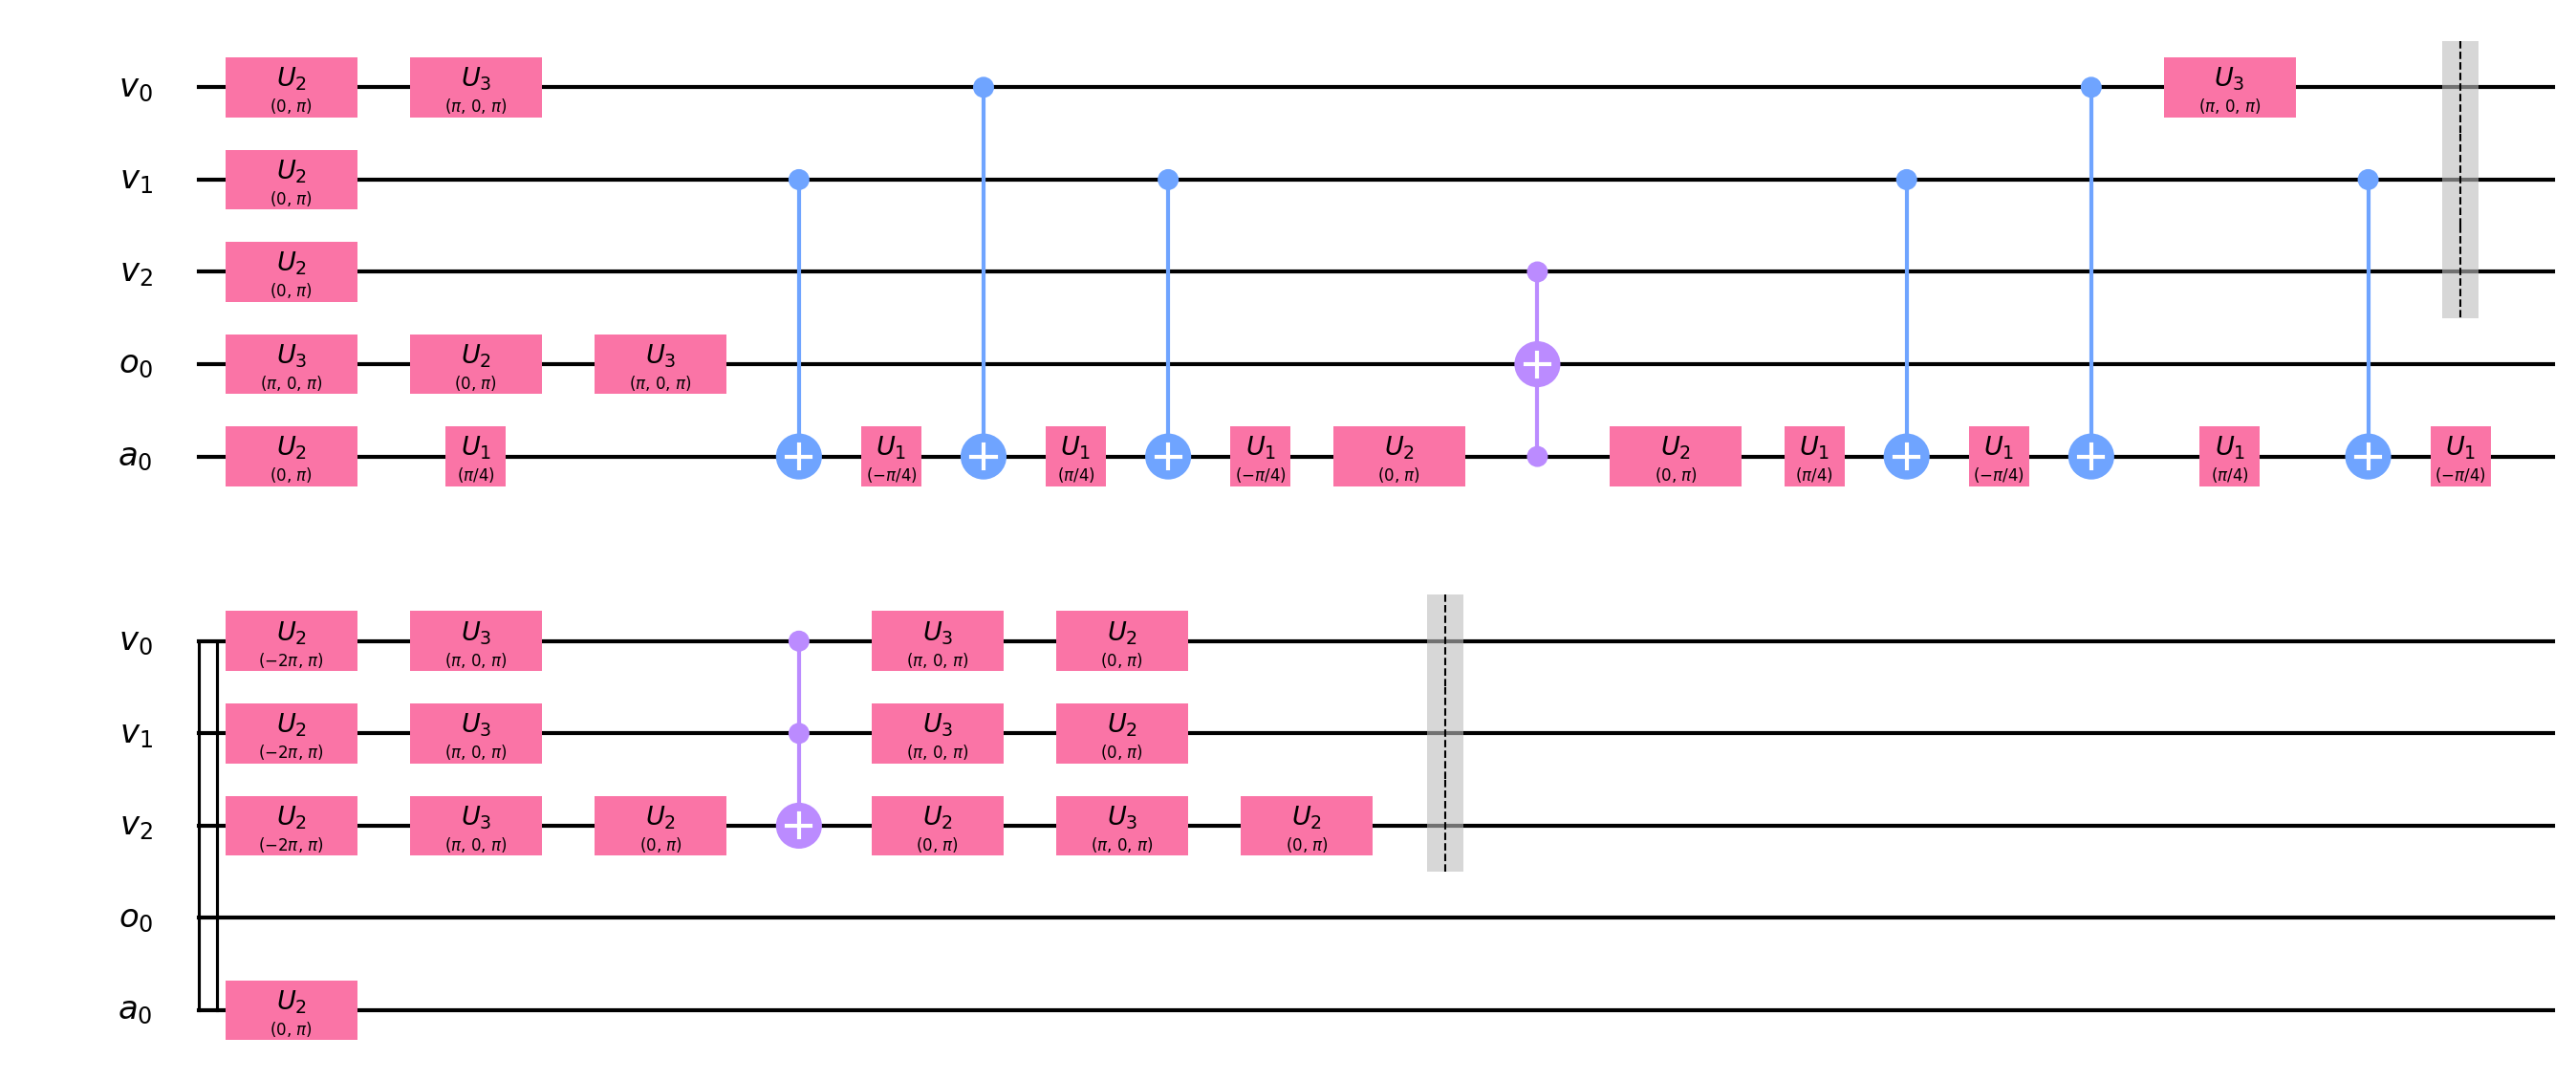

Recreate this plot in Python.
#Solve 3-sat problem using Aqua
import numpy as np
from qiskit import(
  BasicAer,
  QuantumCircuit,
  execute,
  ClassicalRegister, QuantumRegister,
  Aer)
import math
import matplotlib.pyplot as plt
from qiskit.aqua import QuantumInstance, run_algorithm
from qiskit.aqua.algorithms import Grover
from qiskit.aqua.components.oracles import LogicalExpressionOracle, TruthTableOracle
from qiskit.compiler import transpile
input_3sat = ''' 
c example DIMACS-CNF 3-SAT
p cnf 3 1
1 -2 -3 0
'''
oracle = LogicalExpressionOracle(input_3sat)
# cir = oracle.construct_circuit()
# print(cir)
grover = Grover(oracle)
circuit = grover.construct_circuit()
circuit.draw(filename="3-sat.png")
# cir.draw(filename="3-sat_diffusion_operator.png")
# cir.draw(filename="circuit.png")
backend = BasicAer.get_backend('qasm_simulator')
quantum_instance = QuantumInstance(backend, shots=1024)
result = grover.run(quantum_instance)
print(result['result'])
plt.bar(result['measurement'].keys(),result['measurement'].values())
grover_compiled = transpile(result['circuit'], backend=backend, optimization_level=3)

plt.show()
